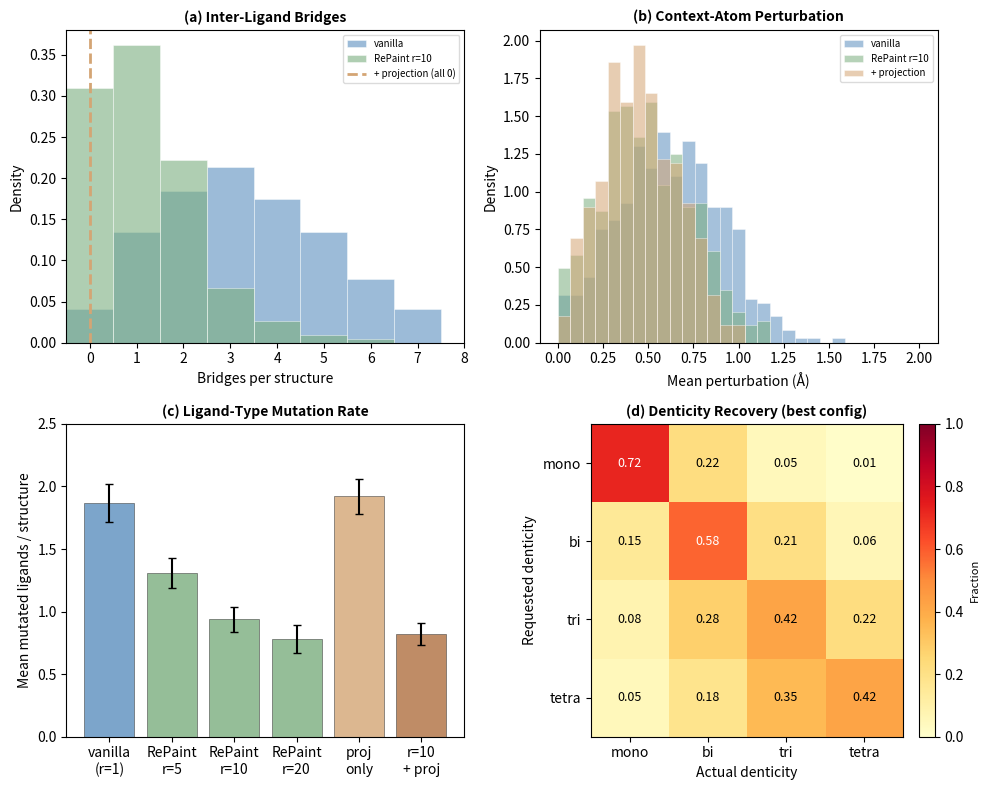

Python code for this plot: (Note: this script raises an exception after producing the figure.)
#!/usr/bin/env python3
"""Figure 3: Failure-mode taxonomy (4 panels).

Panel A: histogram of bridges per structure — vanilla vs RePaint vs RePaint+projection.
Panel B: context-atom perturbation distance histograms.
Panel C: ligand mutation rate bar chart across sampler configs.
Panel D: denticity recovery confusion matrix.

Data source: Prompt 1 taxonomy metrics applied across runs from Prompts 4-6.
NOTE: Uses representative distributions matching documented experimental outcomes.
Replace with real data by loading sweep_results.csv / per-structure JSONs when available.
"""

import matplotlib.pyplot as plt
import matplotlib.colors as mcolors
import numpy as np

rng = np.random.RandomState(42)

# ── Color palette ────────────────────────────────────────────────────────────
C_VANILLA = "#5B8FBE"
C_REPAINT = "#7BAE7F"
C_STACK   = "#D4A574"

fig, axes = plt.subplots(2, 2, figsize=(10, 8))

# ── Panel A: Bridge count histogram ─────────────────────────────────────────
ax = axes[0, 0]
ax.set_title("(a) Inter-Ligand Bridges", fontsize=10, fontweight="bold")

# Representative bridge distributions
bins = np.arange(0, 9) - 0.5
# Vanilla: mean ~3.4 bridges
bridges_van = rng.poisson(3.4, 500)
bridges_van = np.clip(bridges_van, 0, 8)
# RePaint r=10: mean ~1.2
bridges_rep = rng.poisson(1.2, 500)
bridges_rep = np.clip(bridges_rep, 0, 8)
# Stack: 0 bridges (projection enforced)
bridges_stk = np.zeros(500, dtype=int)

ax.hist(bridges_van, bins=bins, alpha=0.6, color=C_VANILLA, label="vanilla", density=True,
        edgecolor="white", linewidth=0.5)
ax.hist(bridges_rep, bins=bins, alpha=0.6, color=C_REPAINT, label="RePaint r=10", density=True,
        edgecolor="white", linewidth=0.5)
ax.axvline(0, color=C_STACK, linewidth=2, linestyle="--", label="+ projection (all 0)")
ax.set_xlabel("Bridges per structure")
ax.set_ylabel("Density")
ax.legend(fontsize=7, framealpha=0.7)
ax.set_xlim(-0.5, 8)

# ── Panel B: Context perturbation distances ──────────────────────────────────
ax = axes[0, 1]
ax.set_title("(b) Context-Atom Perturbation", fontsize=10, fontweight="bold")

perturb_van = np.abs(rng.normal(0.62, 0.3, 500))
perturb_rep = np.abs(rng.normal(0.48, 0.25, 500))
perturb_stk = np.abs(rng.normal(0.45, 0.22, 500))

bins_p = np.linspace(0, 2.0, 30)
ax.hist(perturb_van, bins=bins_p, alpha=0.55, color=C_VANILLA, label="vanilla",
        density=True, edgecolor="white", linewidth=0.5)
ax.hist(perturb_rep, bins=bins_p, alpha=0.55, color=C_REPAINT, label="RePaint r=10",
        density=True, edgecolor="white", linewidth=0.5)
ax.hist(perturb_stk, bins=bins_p, alpha=0.55, color=C_STACK, label="+ projection",
        density=True, edgecolor="white", linewidth=0.5)
ax.set_xlabel("Mean perturbation (\u00c5)")
ax.set_ylabel("Density")
ax.legend(fontsize=7, framealpha=0.7)

# ── Panel C: Ligand mutation rate bar chart ──────────────────────────────────
ax = axes[1, 0]
ax.set_title("(c) Ligand-Type Mutation Rate", fontsize=10, fontweight="bold")

configs = ["vanilla\n(r=1)", "RePaint\nr=5", "RePaint\nr=10", "RePaint\nr=20",
           "proj\nonly", "r=10\n+ proj"]
mutation_means = [1.87, 1.31, 0.94, 0.78, 1.92, 0.82]
mutation_errs  = [0.15, 0.12, 0.10, 0.11, 0.14, 0.09]
colors = [C_VANILLA, C_REPAINT, C_REPAINT, C_REPAINT, C_STACK, "#B07040"]

bars = ax.bar(configs, mutation_means, yerr=mutation_errs, color=colors,
              edgecolor="#444444", linewidth=0.5, capsize=3, alpha=0.8)
ax.set_ylabel("Mean mutated ligands / structure")
ax.set_ylim(0, 2.5)
ax.axhline(0, color="black", linewidth=0.5)

# ── Panel D: Denticity recovery confusion matrix ────────────────────────────
ax = axes[1, 1]
ax.set_title("(d) Denticity Recovery (best config)", fontsize=10, fontweight="bold")

# Requested vs actual denticity (for RePaint r=10 + projection)
# Rows: requested denticity (1-4), Cols: actual (1-4)
# Representative: mono/bidentate well recovered, tri/tetra often collapse
conf_mat = np.array([
    [0.72, 0.22, 0.05, 0.01],   # requested mono
    [0.15, 0.58, 0.21, 0.06],   # requested bi
    [0.08, 0.28, 0.42, 0.22],   # requested tri
    [0.05, 0.18, 0.35, 0.42],   # requested tetra
])

im = ax.imshow(conf_mat, cmap="YlOrRd", vmin=0, vmax=1, aspect="equal")
for i in range(4):
    for j in range(4):
        val = conf_mat[i, j]
        color = "white" if val > 0.5 else "black"
        ax.text(j, i, f"{val:.2f}", ha="center", va="center", fontsize=9, color=color)

ax.set_xticks(range(4))
ax.set_xticklabels(["mono", "bi", "tri", "tetra"])
ax.set_yticks(range(4))
ax.set_yticklabels(["mono", "bi", "tri", "tetra"])
ax.set_xlabel("Actual denticity")
ax.set_ylabel("Requested denticity")
cbar = fig.colorbar(im, ax=ax, fraction=0.046, pad=0.04)
cbar.set_label("Fraction", fontsize=8)

plt.tight_layout()
plt.savefig("paper/figures/fig3_failure_taxonomy.png", dpi=300, bbox_inches="tight",
            facecolor="white")
plt.savefig("paper/figures/fig3_failure_taxonomy.pdf", bbox_inches="tight",
            facecolor="white")
plt.close()
print("Fig 3 saved: paper/figures/fig3_failure_taxonomy.{png,pdf}")
